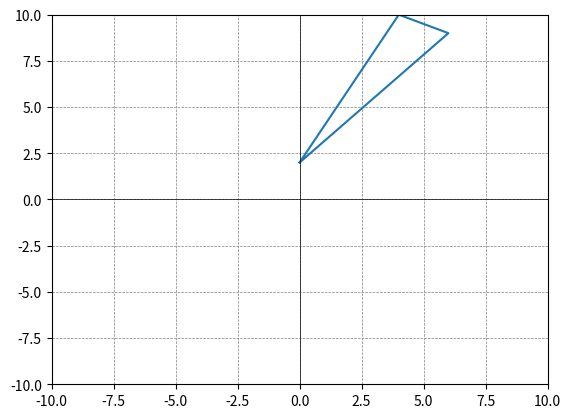

Write the Python code that produced this figure. (Note: this script raises an exception after producing the figure.)
import numpy as np
import matplotlib.pyplot as plt


def change_vector_size(vectors):
    coeff = float(input("Enter coefficient that you want to apply: "))
    for vector in vectors:
        for i in range(len(vector)):
            vector[i] = coeff*vector[i]
    return vectors

def mirror(vectors):
    axis = input("Enter axis that you want to mirror around (enter just x or y): ")
    if axis == "x":
        for vector in vectors:
            vector[0] = -vector[0]
    if axis == "y":
        for vector in vectors:
            vector[1] = -vector[1]
    if axis == "z":
        for vector in vectors:
            vector[2] = -vector[2]
    return vectors


def rotate_axis(vectors):
    transformed_vectors = []
    axis = input("Enter axis that you want to rotate around (enter just x or y): ")
    angle = np.deg2rad(float(input("Enter angle of rotation(clockwise): ")))
    if axis == "x":
        matrix = np.array([[np.cos(angle), np.sin(angle)], [0, 1]])
    elif axis == "y":
        matrix = np.array([[1, 0], [np.sin(angle), np.cos(angle)]])
    else:
        print("Invalid axis")
    for vector in vectors:
        new_x = matrix[0][0]*vector[0] + matrix[0][1]*vector[1]
        new_y = matrix[1][0]*vector[0] + matrix[1][1]*vector[1]
        transformed_vectors.append([new_x, new_y])
    vectors = transformed_vectors
    return vectors

def rotate_figure(vectors):
    transformed_vectors = []
    angle_rad = np.deg2rad(float(input("Enter angle of rotation(clockwise): ")))
    matrix = np.array([[np.cos(angle_rad), np.sin(angle_rad)], [-np.sin(angle_rad), np.cos(angle_rad)]])
    for vector in vectors:
        new_x = matrix[0][0]*vector[0] + matrix[0][1]*vector[1]
        new_y = matrix[1][0]*vector[0] + matrix[1][1]*vector[1]
        transformed_vectors.append([new_x, new_y])
    vectors = transformed_vectors
    return vectors


def any_transformation(vectors):
    matrix_input = input("Enter matrix to transform. It should be a basis of 2 vectors.\n"
                    "Enter them in order of: x1, y1, x2, y2:\n")
    vectors_coordinates = matrix_input.split(" ")
    x1 = int(vectors_coordinates[0])
    y1 = int(vectors_coordinates[1])
    x2 = int(vectors_coordinates[2])
    y2 = int(vectors_coordinates[3])
    basis = [[x1, y1], [x2, y2]]
    transformed_vectors = []
    for vector in vectors:
        new_x = basis[0][0]*vector[0] + basis[0][1]*vector[1]
        new_y = basis[1][0]*vector[0] + basis[1][1]*vector[1]
        transformed_vectors.append([new_x, new_y])
    vectors = transformed_vectors
    return vectors
    
def print(figure):
    xpoints = np.zeros([len(figure)])
    ypoints = np.zeros([len(figure)])
    for i in range(len(figure)):
        xpoints[i] = figure[i][0]
        ypoints[i] = figure[i][1]
    plt.plot(xpoints, ypoints)
    plt.xlim(-10, 10)
    plt.ylim(-10, 10)
    plt.axhline(0, color='black',linewidth=0.5)
    plt.axvline(0, color='black',linewidth=0.5)
    plt.grid(color='gray', linestyle='--', linewidth = 0.5)
    # plt.grid()
    plt.show()
    return 0


def print_3d(figure):
    xpoints = np.zeros([len(figure)])
    ypoints = np.zeros([len(figure)])
    zpoints = np.zeros([len(figure)])
    plt.axes(projection ='3d')
    for i in range(len(figure)):
        xpoints[i] = figure[i][0]
        ypoints[i] = figure[i][1]
        zpoints[i] = figure[i][2]
    plt.plot(xpoints, ypoints, zpoints)
    plt.show()
    return 0


star = np.array([[1, 2], [2.5, 0], [4, -0.5], [2.5, -1.5], [3.5, -3.5],
                 [1, -2], [-1.5, -4], [-0.5, -1.5], [-2.8, 0], [0, 0], [1, 2]])
bird = np.array([[3, 2], [5, 1.5], [6, 2], [7, 2.5], [6, 1.5], [8, 1.5],
                 [6, 0.5], [7, 0], [6, -0.5], [5, 1], [3, 2]])
triangle_3d = np.array([(0, 2, 5), (4, 10, 3), (6, 9, 2), [0, 2, 5]])


print(triangle_3d)
print(change_vector_size(triangle_3d))
print(mirror(triangle_3d))
# ---------------------------- main part of execution -------------------------------------------------------
figure = input("Enter figure you want to transform: star or bird\n")
command = int(input("Which linear transformation you want to do?\nEnter 1 to resize\n"
                    "Enter 2 to mirror\nEnter 3 to rotate one axis\nEnter 4 to rotate whole figure\n"
                    "Enter 5 to apply custom matrix\n"))
if figure == "star":
    figure = star
elif figure == "bird":
    figure = bird
print(figure)
match command:
    case 1:
        figure = change_vector_size(figure)
    case 2:
        figure = mirror(figure)
    case 3:
        figure = rotate_axis(figure)
    case 4:
        figure = rotate_figure(figure)
    case 5:
        figure = any_transformation(figure)
print(figure)
